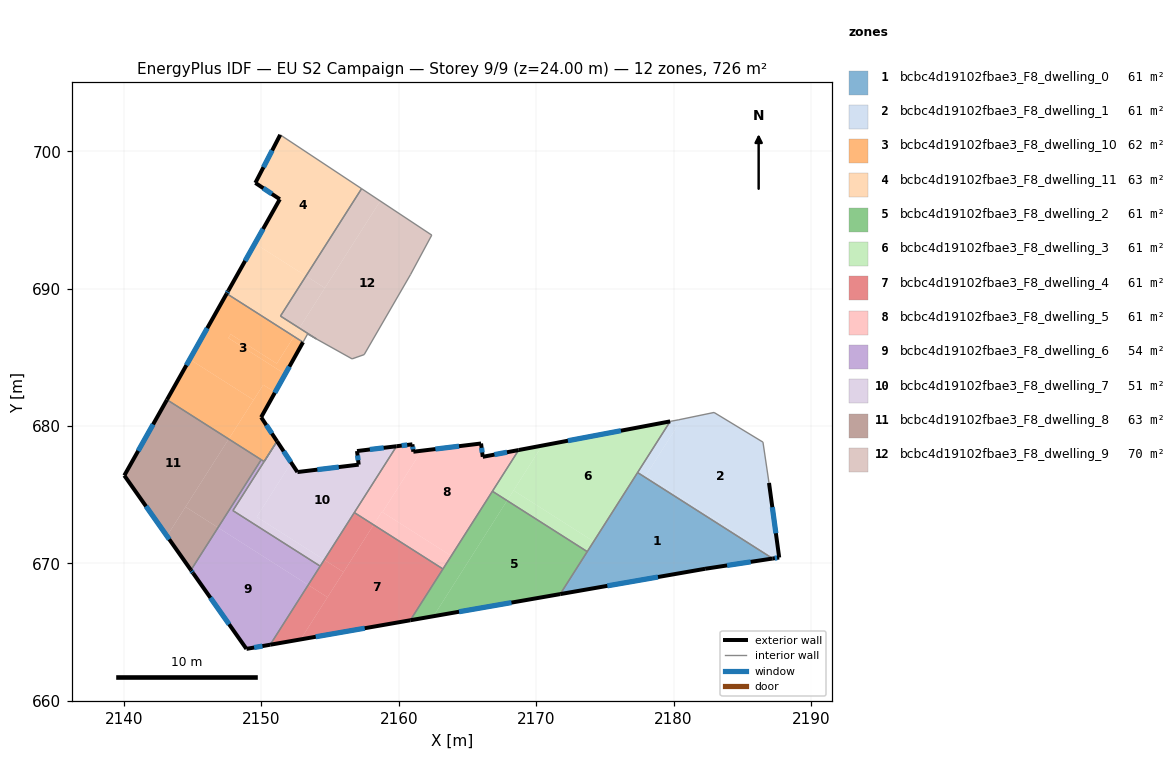
=== STOREY PLAN SPEC (per zone: floor XY polygon, exterior-wall plan segments, windows/doors) ===
zone 1: bcbc4d19102fbae3_F8_dwelling_0  (60.5 m²)
  floor: (2187.22, 670.35) (2182.30, 669.60) (2171.75, 667.76) (2177.39, 676.61)
  exterior wall: (2182.30, 669.60) – (2187.22, 670.35)  [5.0 m]
    window: (2183.90, 669.85) – (2185.62, 670.11)  [1.8 m²]
  exterior wall: (2171.75, 667.76) – (2182.30, 669.60)  [10.7 m]
    window: (2175.18, 668.36) – (2178.87, 669.00)  [3.9 m²]
  interior walls: 3
zone 2: bcbc4d19102fbae3_F8_dwelling_1  (60.5 m²)
  floor: (2186.51, 678.82) (2186.95, 675.85) (2187.69, 670.42) (2187.45, 670.39) (2178.00, 676.41) (2180.60, 680.50) (2182.95, 680.98)
  floor: (2187.45, 670.39) (2187.22, 670.35) (2177.91, 676.27) (2178.00, 676.41)
  floor: (2180.60, 680.50) (2177.91, 676.27) (2177.39, 676.61) (2179.76, 680.33) (2180.39, 680.45)
  exterior wall: (2187.69, 670.42) – (2186.95, 675.85)  [5.5 m]
    window: (2187.45, 672.19) – (2187.19, 674.09)  [2.0 m²]
  exterior wall: (2187.22, 670.35) – (2187.69, 670.42)  [0.5 m]
    window: (2187.37, 670.37) – (2187.54, 670.40)  [0.2 m²]
  interior walls: 6
zone 3: bcbc4d19102fbae3_F8_dwelling_10  (62.4 m²)
  floor: (2152.38, 686.51) (2151.12, 684.54) (2147.77, 686.67) (2147.60, 686.40) (2151.73, 683.77) (2151.00, 682.45) (2150.14, 683.00) (2149.43, 681.89) (2144.79, 684.85) (2147.48, 689.63)
  floor: (2153.03, 686.10) (2151.73, 683.77) (2147.60, 686.40) (2147.77, 686.67) (2151.12, 684.54) (2152.38, 686.51)
  floor: (2149.43, 681.89) (2147.62, 679.05) (2143.13, 681.91) (2144.79, 684.85)
  floor: (2151.00, 682.45) (2149.98, 680.63) (2151.14, 678.89) (2150.20, 677.41) (2149.99, 677.54) (2147.62, 679.05) (2150.14, 683.00)
  exterior wall: (2151.14, 678.89) – (2149.98, 680.63)  [2.1 m]
    window: (2150.76, 679.45) – (2150.36, 680.07)  [0.8 m²]
  exterior wall: (2147.48, 689.63) – (2143.13, 681.91)  [8.9 m]
    window: (2146.06, 687.12) – (2144.54, 684.42)  [3.2 m²]
  exterior wall: (2149.98, 680.63) – (2153.03, 686.10)  [6.3 m]
    window: (2150.97, 682.41) – (2152.04, 684.32)  [2.3 m²]
  interior walls: 4
zone 4: bcbc4d19102fbae3_F8_dwelling_11  (63.3 m²)
  floor: (2157.30, 697.27) (2153.25, 690.92) (2149.53, 693.28) (2151.34, 696.50) (2149.56, 697.70) (2151.37, 701.19)
  floor: (2153.36, 686.70) (2153.03, 686.10) (2152.38, 686.51) (2152.77, 687.13) (2154.00, 686.34)
  floor: (2153.25, 690.92) (2151.39, 688.00) (2152.77, 687.13) (2152.38, 686.51) (2147.48, 689.63) (2149.53, 693.28)
  exterior wall: (2147.60, 689.85) – (2147.48, 689.63)  [0.2 m]
    window: (2147.56, 689.78) – (2147.52, 689.70)  [0.1 m²]
  exterior wall: (2151.34, 696.50) – (2147.60, 689.85)  [7.6 m]
    window: (2150.13, 694.34) – (2148.82, 692.02)  [2.8 m²]
  exterior wall: (2149.56, 697.69) – (2151.34, 696.50)  [2.1 m]
    window: (2150.14, 697.31) – (2150.76, 696.89)  [0.8 m²]
  exterior wall: (2151.37, 701.19) – (2149.56, 697.69)  [3.9 m]
    window: (2150.78, 700.06) – (2150.15, 698.83)  [1.4 m²]
  interior walls: 6
zone 5: bcbc4d19102fbae3_F8_dwelling_2  (60.5 m²)
  floor: (2167.89, 674.57) (2162.53, 666.15) (2171.75, 667.76) (2160.84, 665.86) (2166.82, 675.25)
  floor: (2173.72, 670.85) (2171.75, 667.76) (2162.53, 666.15) (2167.89, 674.57)
  exterior wall: (2160.84, 665.86) – (2171.75, 667.76)  [11.1 m]
    window: (2164.39, 666.48) – (2168.20, 667.14)  [4.1 m²]
  interior walls: 4
zone 6: bcbc4d19102fbae3_F8_dwelling_3  (60.5 m²)
  floor: (2179.76, 680.33) (2174.19, 671.59) (2168.36, 675.31) (2170.44, 678.57)
  floor: (2174.19, 671.59) (2173.72, 670.85) (2167.89, 674.57) (2168.36, 675.31)
  floor: (2170.44, 678.57) (2167.89, 674.57) (2166.82, 675.25) (2168.73, 678.25)
  exterior wall: (2179.76, 680.33) – (2168.73, 678.25)  [11.2 m]
    window: (2176.17, 679.65) – (2172.31, 678.93)  [4.1 m²]
  interior walls: 4
zone 7: bcbc4d19102fbae3_F8_dwelling_4  (60.5 m²)
  floor: (2163.22, 669.59) (2160.84, 665.86) (2152.86, 664.46) (2158.17, 672.80)
  floor: (2158.17, 672.80) (2155.98, 669.36) (2154.58, 670.26) (2156.77, 673.70)
  floor: (2155.98, 669.36) (2154.81, 667.53) (2153.41, 668.43) (2154.58, 670.26)
  floor: (2154.81, 667.53) (2152.86, 664.46) (2150.64, 664.08) (2153.41, 668.43)
  exterior wall: (2150.64, 664.08) – (2160.84, 665.86)  [10.4 m]
    window: (2153.96, 664.66) – (2157.52, 665.28)  [3.8 m²]
  interior walls: 4
zone 8: bcbc4d19102fbae3_F8_dwelling_5  (60.5 m²)
  floor: (2168.73, 678.25) (2163.82, 670.54) (2158.82, 673.73) (2161.66, 678.20) (2165.99, 678.72) (2166.11, 677.75)
  floor: (2163.82, 670.54) (2163.22, 669.59) (2158.17, 672.80) (2158.78, 673.75) (2158.82, 673.73)
  floor: (2161.66, 678.20) (2158.82, 673.73) (2158.78, 673.75) (2158.17, 672.80) (2156.77, 673.70) (2159.84, 678.52) (2160.99, 678.66) (2161.06, 678.12)
  exterior wall: (2160.99, 678.66) – (2159.84, 678.52)  [1.2 m]
    window: (2160.62, 678.62) – (2160.21, 678.57)  [0.4 m²]
  exterior wall: (2161.06, 678.12) – (2160.99, 678.66)  [0.5 m]
    window: (2161.04, 678.30) – (2161.02, 678.49)  [0.2 m²]
  exterior wall: (2165.99, 678.72) – (2161.06, 678.12)  [5.0 m]
    window: (2164.39, 678.53) – (2162.67, 678.32)  [1.8 m²]
  exterior wall: (2166.11, 677.75) – (2165.99, 678.72)  [1.0 m]
    window: (2166.07, 678.07) – (2166.03, 678.41)  [0.4 m²]
  exterior wall: (2168.73, 678.25) – (2166.11, 677.75)  [2.7 m]
    window: (2167.88, 678.09) – (2166.96, 677.91)  [1.0 m²]
  interior walls: 4
zone 9: bcbc4d19102fbae3_F8_dwelling_6  (53.6 m²)
  floor: (2153.41, 668.43) (2150.64, 664.08) (2148.91, 663.78) (2144.87, 669.51) (2146.85, 672.60)
  floor: (2151.14, 678.89) (2147.93, 673.84) (2154.28, 669.79) (2153.41, 668.43) (2146.85, 672.60) (2149.99, 677.54) (2150.20, 677.41)
  exterior wall: (2144.87, 669.51) – (2145.03, 669.29)  [0.3 m]
    window: (2144.92, 669.44) – (2144.98, 669.36)  [0.1 m²]
  exterior wall: (2148.91, 663.77) – (2150.64, 664.08)  [1.8 m]
    window: (2149.47, 663.87) – (2150.08, 663.98)  [0.6 m²]
  exterior wall: (2145.03, 669.29) – (2148.91, 663.77)  [6.7 m]
    window: (2146.29, 667.49) – (2147.65, 665.57)  [2.5 m²]
  interior walls: 6
zone 10: bcbc4d19102fbae3_F8_dwelling_7  (51.2 m²)
  floor: (2159.84, 678.52) (2154.58, 670.26) (2149.67, 673.38) (2152.17, 677.32) (2152.62, 676.64) (2157.08, 677.18) (2157.08, 677.22) (2156.96, 678.17)
  floor: (2152.17, 677.32) (2149.67, 673.38) (2154.58, 670.26) (2154.28, 669.79) (2147.93, 673.84) (2151.14, 678.89)
  exterior wall: (2152.62, 676.64) – (2151.14, 678.89)  [2.7 m]
    window: (2152.14, 677.37) – (2151.62, 678.16)  [1.0 m²]
  exterior wall: (2157.08, 677.18) – (2152.62, 676.64)  [4.5 m]
    window: (2155.63, 677.01) – (2154.07, 676.82)  [1.6 m²]
  exterior wall: (2156.96, 678.17) – (2157.08, 677.18)  [1.0 m]
    window: (2157.00, 677.85) – (2157.04, 677.51)  [0.4 m²]
  exterior wall: (2159.84, 678.52) – (2156.96, 678.17)  [2.9 m]
    window: (2158.90, 678.41) – (2157.90, 678.29)  [1.1 m²]
  interior walls: 4
zone 11: bcbc4d19102fbae3_F8_dwelling_8  (62.8 m²)
  floor: (2149.99, 677.54) (2146.85, 672.60) (2144.48, 674.11) (2147.62, 679.05)
  floor: (2146.85, 672.60) (2144.87, 669.51) (2143.13, 671.99) (2144.48, 674.11)
  floor: (2147.62, 679.05) (2143.13, 671.99) (2140.02, 676.39) (2143.13, 681.91)
  exterior wall: (2143.13, 681.91) – (2140.02, 676.39)  [6.3 m]
    window: (2142.12, 680.12) – (2141.03, 678.19)  [2.3 m²]
  exterior wall: (2140.02, 676.39) – (2144.87, 669.51)  [8.4 m]
    window: (2141.60, 674.16) – (2143.30, 671.75)  [3.1 m²]
  interior walls: 2
zone 12: bcbc4d19102fbae3_F8_dwelling_9  (69.8 m²)
  floor: (2162.40, 693.89) (2160.85, 691.01) (2157.48, 685.19) (2156.60, 684.88) (2154.00, 686.34) (2152.77, 687.13) (2158.65, 696.37)
  floor: (2154.62, 690.04) (2152.77, 687.13) (2151.39, 688.00) (2153.25, 690.92)
  floor: (2158.65, 696.37) (2154.62, 690.04) (2153.25, 690.92) (2157.30, 697.27)
  interior walls: 7

=== DERIVED (storey summary) ===
Building: EU S2 Campaign
Storey: 9 of 9  (floor level z = 24.00 m)
Storey gross floor area: 726.4 m²
Zones on this storey: 12
  - bcbc4d19102fbae3_F8_dwelling_0: floor 60.5 m²; exterior wall 15.7 m (47.0 m²); 2 window(s) 5.7 m²; WWR 12.2%
  - bcbc4d19102fbae3_F8_dwelling_1: floor 60.5 m²; exterior wall 6.0 m (17.9 m²); 2 window(s) 2.2 m²; WWR 12.2%
  - bcbc4d19102fbae3_F8_dwelling_10: floor 62.4 m²; exterior wall 17.2 m (51.6 m²); 3 window(s) 6.3 m²; WWR 12.2%
  - bcbc4d19102fbae3_F8_dwelling_11: floor 63.3 m²; exterior wall 14.0 m (41.9 m²); 4 window(s) 5.1 m²; WWR 12.2%
  - bcbc4d19102fbae3_F8_dwelling_2: floor 60.5 m²; exterior wall 11.1 m (33.2 m²); 1 window(s) 4.1 m²; WWR 12.2%
  - bcbc4d19102fbae3_F8_dwelling_3: floor 60.5 m²; exterior wall 11.2 m (33.7 m²); 1 window(s) 4.1 m²; WWR 12.2%
  - bcbc4d19102fbae3_F8_dwelling_4: floor 60.5 m²; exterior wall 10.4 m (31.1 m²); 1 window(s) 3.8 m²; WWR 12.2%
  - bcbc4d19102fbae3_F8_dwelling_5: floor 60.5 m²; exterior wall 10.3 m (30.9 m²); 5 window(s) 3.8 m²; WWR 12.2%
  - bcbc4d19102fbae3_F8_dwelling_6: floor 53.6 m²; exterior wall 8.8 m (26.3 m²); 3 window(s) 3.2 m²; WWR 12.2%
  - bcbc4d19102fbae3_F8_dwelling_7: floor 51.2 m²; exterior wall 11.1 m (33.2 m²); 4 window(s) 4.1 m²; WWR 12.2%
  - bcbc4d19102fbae3_F8_dwelling_8: floor 62.8 m²; exterior wall 14.8 m (44.3 m²); 2 window(s) 5.4 m²; WWR 12.2%
  - bcbc4d19102fbae3_F8_dwelling_9: floor 69.8 m²
Zone adjacency (shared interzone walls):
  - bcbc4d19102fbae3_F8_dwelling_0 ↔ bcbc4d19102fbae3_F8_dwelling_1
  - bcbc4d19102fbae3_F8_dwelling_0 ↔ bcbc4d19102fbae3_F8_dwelling_2
  - bcbc4d19102fbae3_F8_dwelling_0 ↔ bcbc4d19102fbae3_F8_dwelling_3
  - bcbc4d19102fbae3_F8_dwelling_1 ↔ bcbc4d19102fbae3_F8_dwelling_3
  - bcbc4d19102fbae3_F8_dwelling_10 ↔ bcbc4d19102fbae3_F8_dwelling_11
  - bcbc4d19102fbae3_F8_dwelling_10 ↔ bcbc4d19102fbae3_F8_dwelling_6
  - bcbc4d19102fbae3_F8_dwelling_10 ↔ bcbc4d19102fbae3_F8_dwelling_8
  - bcbc4d19102fbae3_F8_dwelling_11 ↔ bcbc4d19102fbae3_F8_dwelling_9
  - bcbc4d19102fbae3_F8_dwelling_2 ↔ bcbc4d19102fbae3_F8_dwelling_3
  - bcbc4d19102fbae3_F8_dwelling_2 ↔ bcbc4d19102fbae3_F8_dwelling_4
  - bcbc4d19102fbae3_F8_dwelling_2 ↔ bcbc4d19102fbae3_F8_dwelling_5
  - bcbc4d19102fbae3_F8_dwelling_3 ↔ bcbc4d19102fbae3_F8_dwelling_5
  - bcbc4d19102fbae3_F8_dwelling_4 ↔ bcbc4d19102fbae3_F8_dwelling_5
  - bcbc4d19102fbae3_F8_dwelling_4 ↔ bcbc4d19102fbae3_F8_dwelling_6
  - bcbc4d19102fbae3_F8_dwelling_4 ↔ bcbc4d19102fbae3_F8_dwelling_7
  - bcbc4d19102fbae3_F8_dwelling_5 ↔ bcbc4d19102fbae3_F8_dwelling_7
  - bcbc4d19102fbae3_F8_dwelling_6 ↔ bcbc4d19102fbae3_F8_dwelling_7
  - bcbc4d19102fbae3_F8_dwelling_6 ↔ bcbc4d19102fbae3_F8_dwelling_8